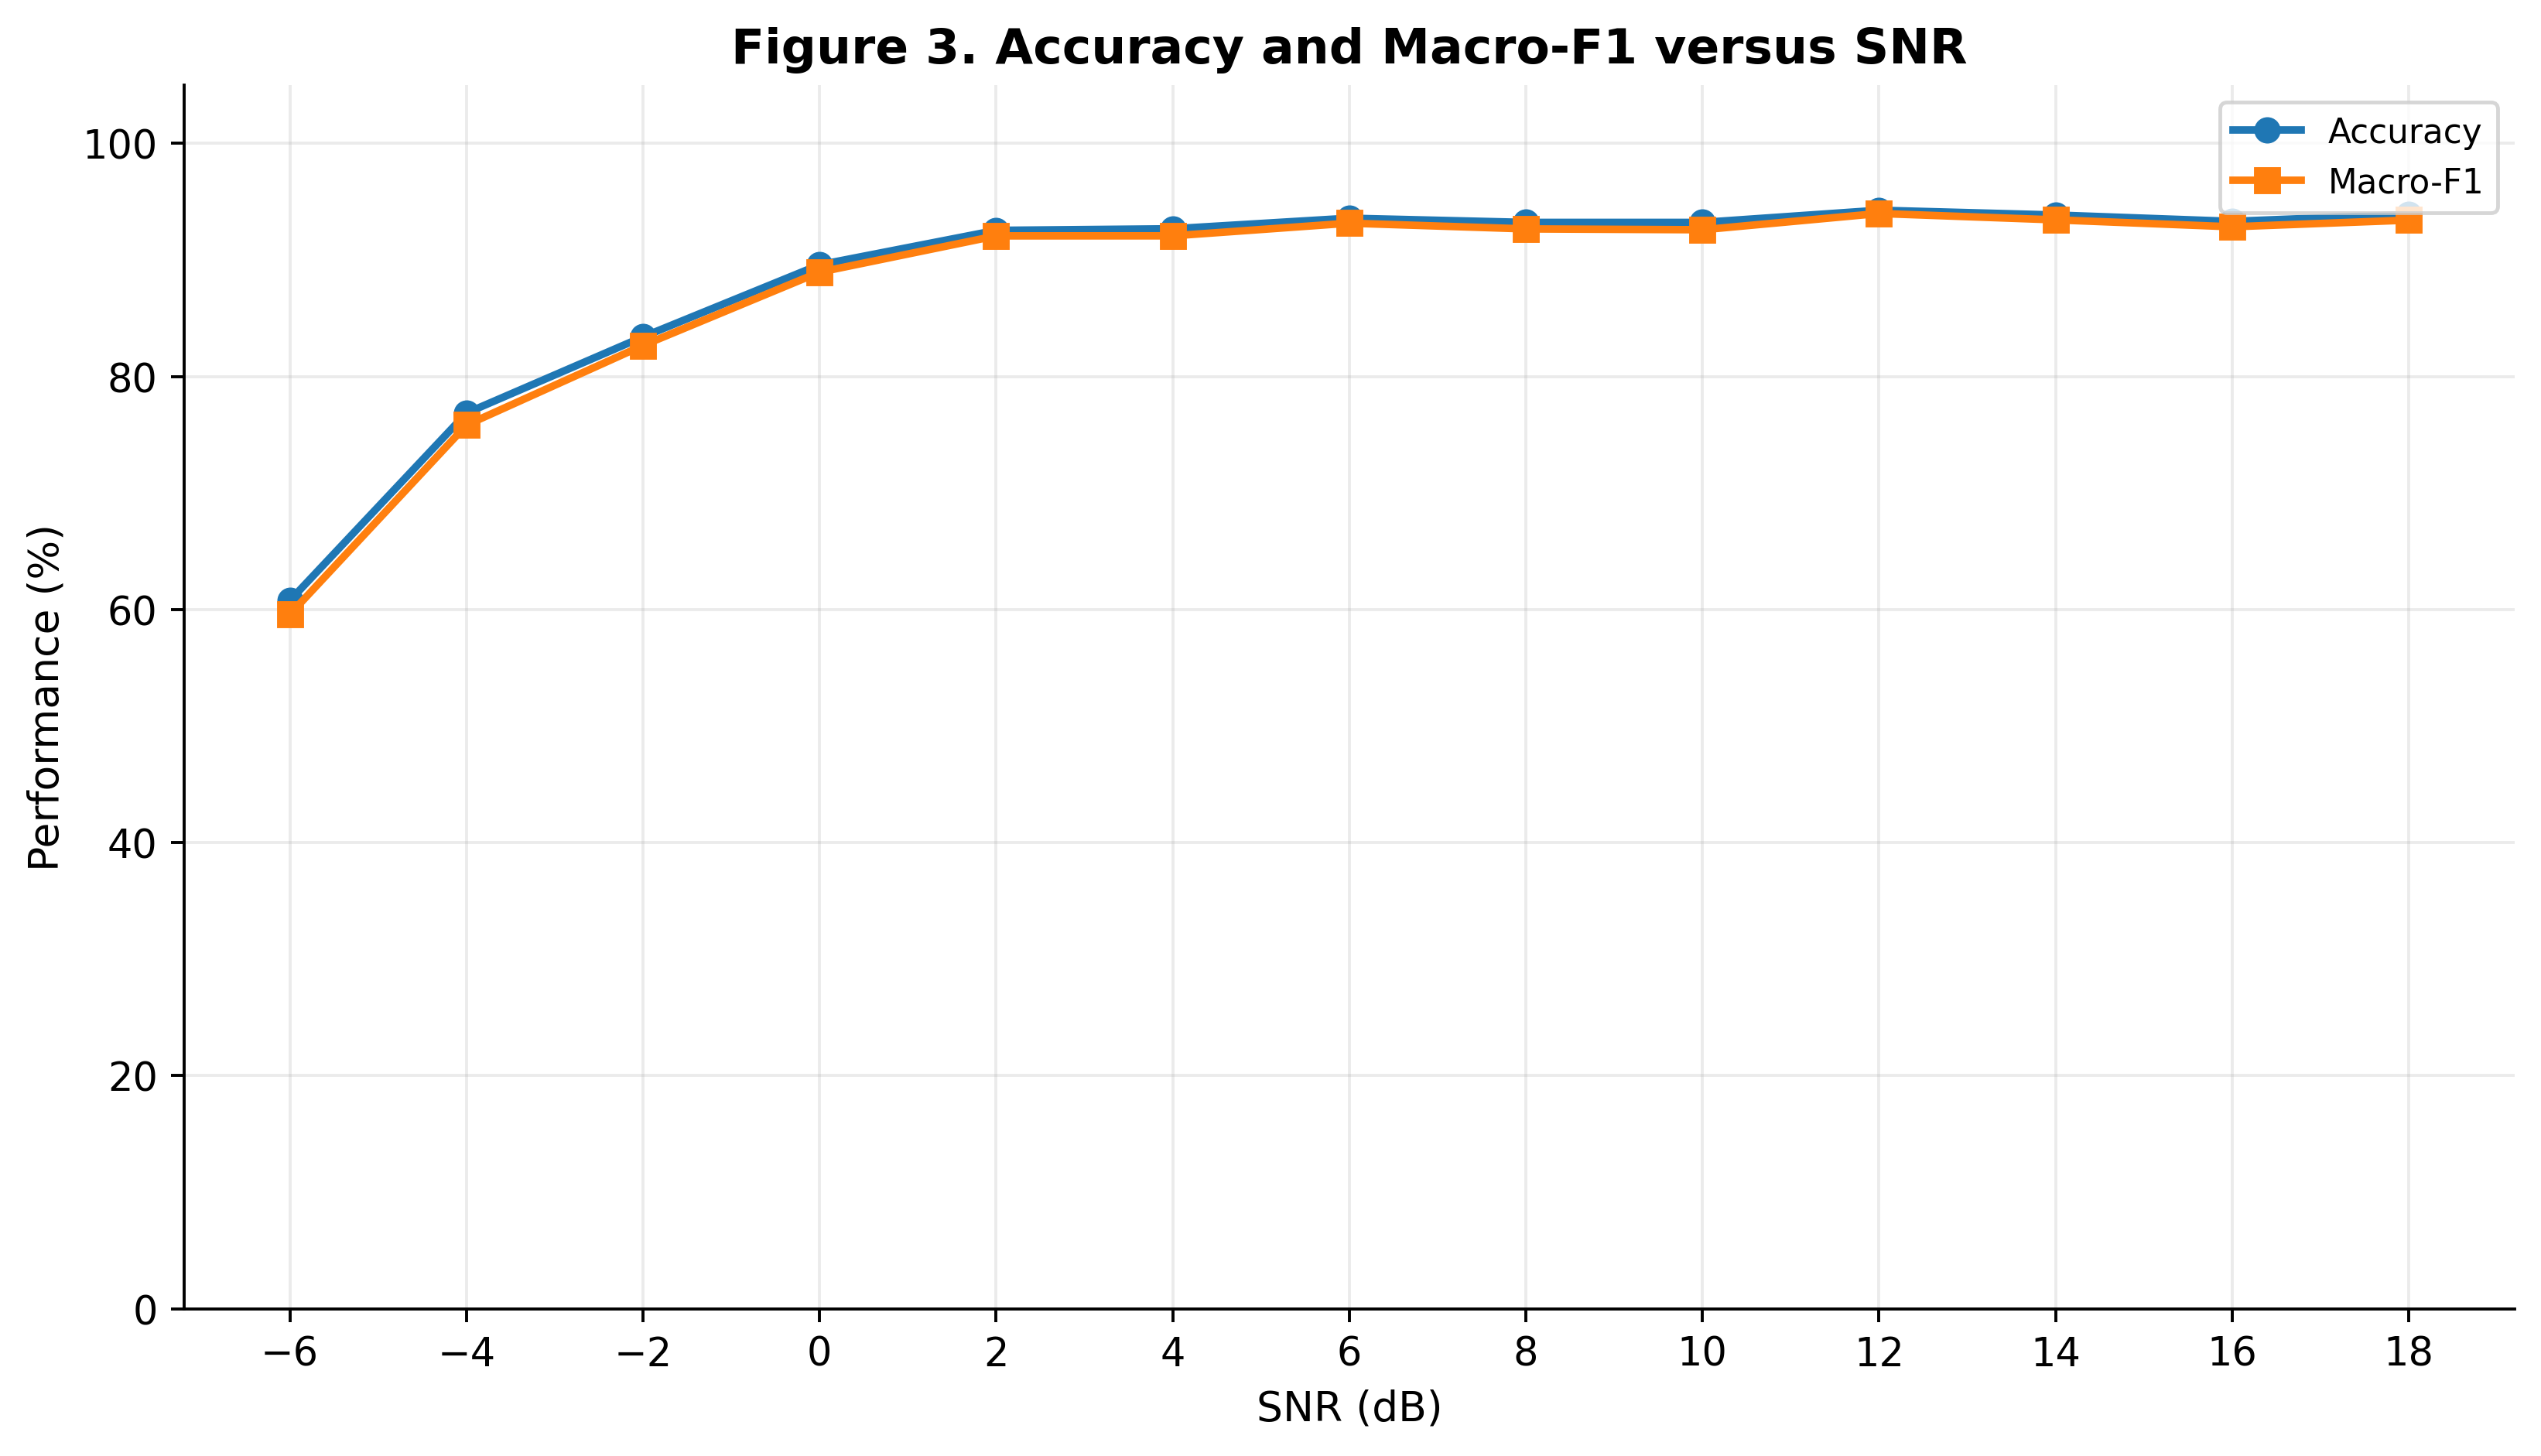

Data behind this chart, as committed beside it:
snr_db, accuracy, accuracy_percent, macro_f1, macro_f1_percent, sample_count
-6.0, 0.6077, 60.77, 0.5959, 59.59, 2200
-4.0, 0.7686, 76.86, 0.7583, 75.83, 2200
-2.0, 0.8341, 83.41, 0.8267, 82.67, 2200
0.0, 0.8959, 89.59, 0.8896, 88.96, 2200
2.0, 0.9255, 92.55, 0.9207, 92.07, 2200
4.0, 0.9268, 92.68, 0.9208, 92.08, 2200
6.0, 0.9359, 93.59, 0.9316, 93.16, 2200
8.0, 0.9323, 93.23, 0.9267, 92.67, 2200
10.0, 0.9323, 93.23, 0.926, 92.6, 2200
12.0, 0.9427, 94.27, 0.9399, 93.99, 2200
14.0, 0.9386, 93.86, 0.9345, 93.45, 2200
16.0, 0.9332, 93.32, 0.9285, 92.85, 2200
18.0, 0.9391, 93.91, 0.9343, 93.43, 2200
